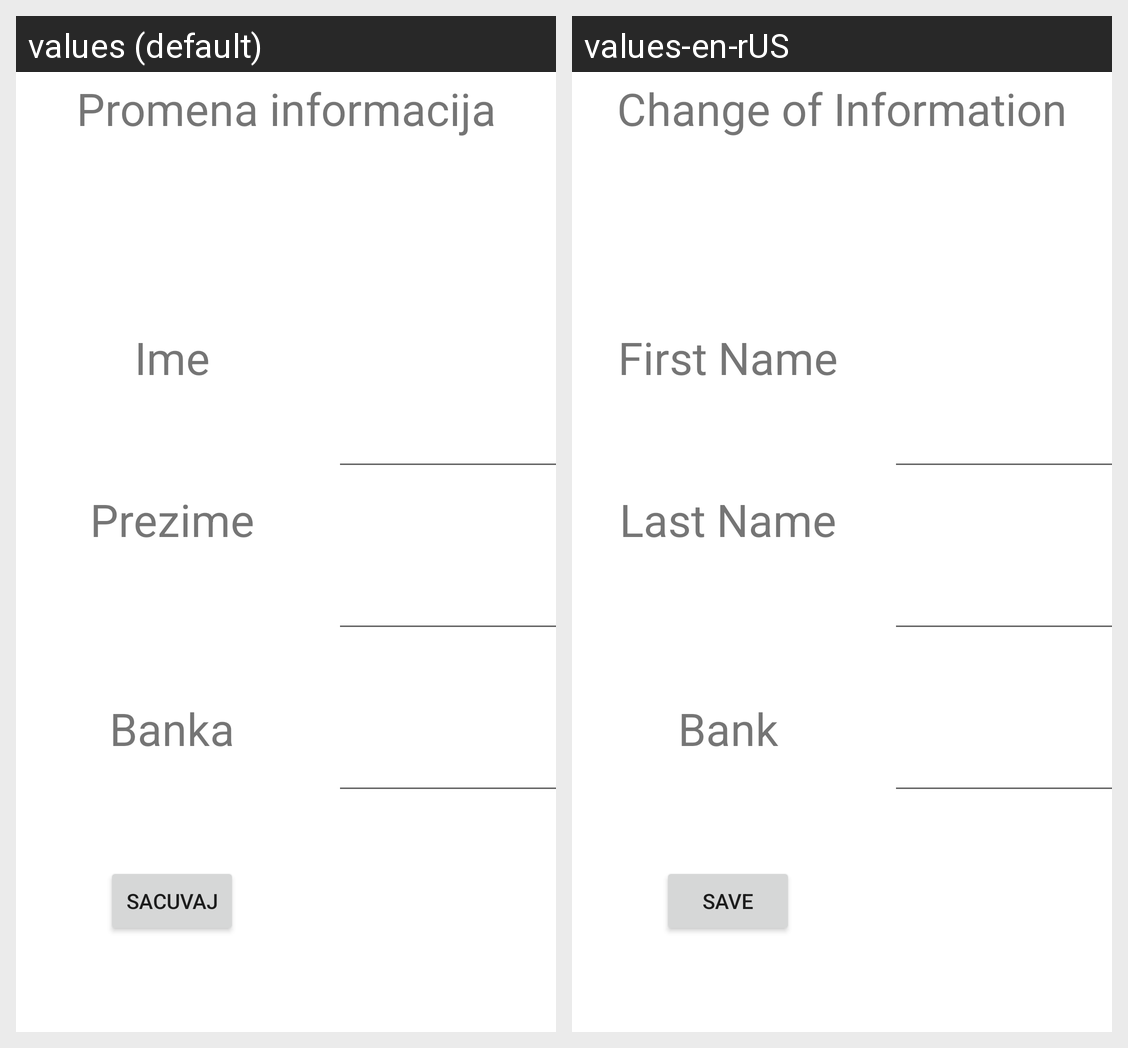

Strings drawn on this Android screen and how each of the app's shown locales translates them:
Android screen res/layout/activity_change_info.xml rendered under 2 locales, left to right: values (default), values-en-rUS. Device: Nexus 5 (rendered at 1080×1920; each locale shown at half size, 540×960, under a caption strip naming it); theme Theme.Rsrafprojekat1Dusan_Gligorijevic_9319rn.
Strings drawn on this screen, with the default value and each locale's value (text and hints the layout hard-codes, and strings that could not be matched under every locale, appear in the picture but are not listed):

Izmena
  values: Promena informacija
  values-en-rUS: Change of Information

Profil_ime
  values: Ime
  values-en-rUS: First Name

Profil_prezime
  values: Prezime
  values-en-rUS: Last Name

Profil_banka
  values: Banka
  values-en-rUS: Bank

Sacuvaj
  values: Sacuvaj
  values-en-rUS: Save
